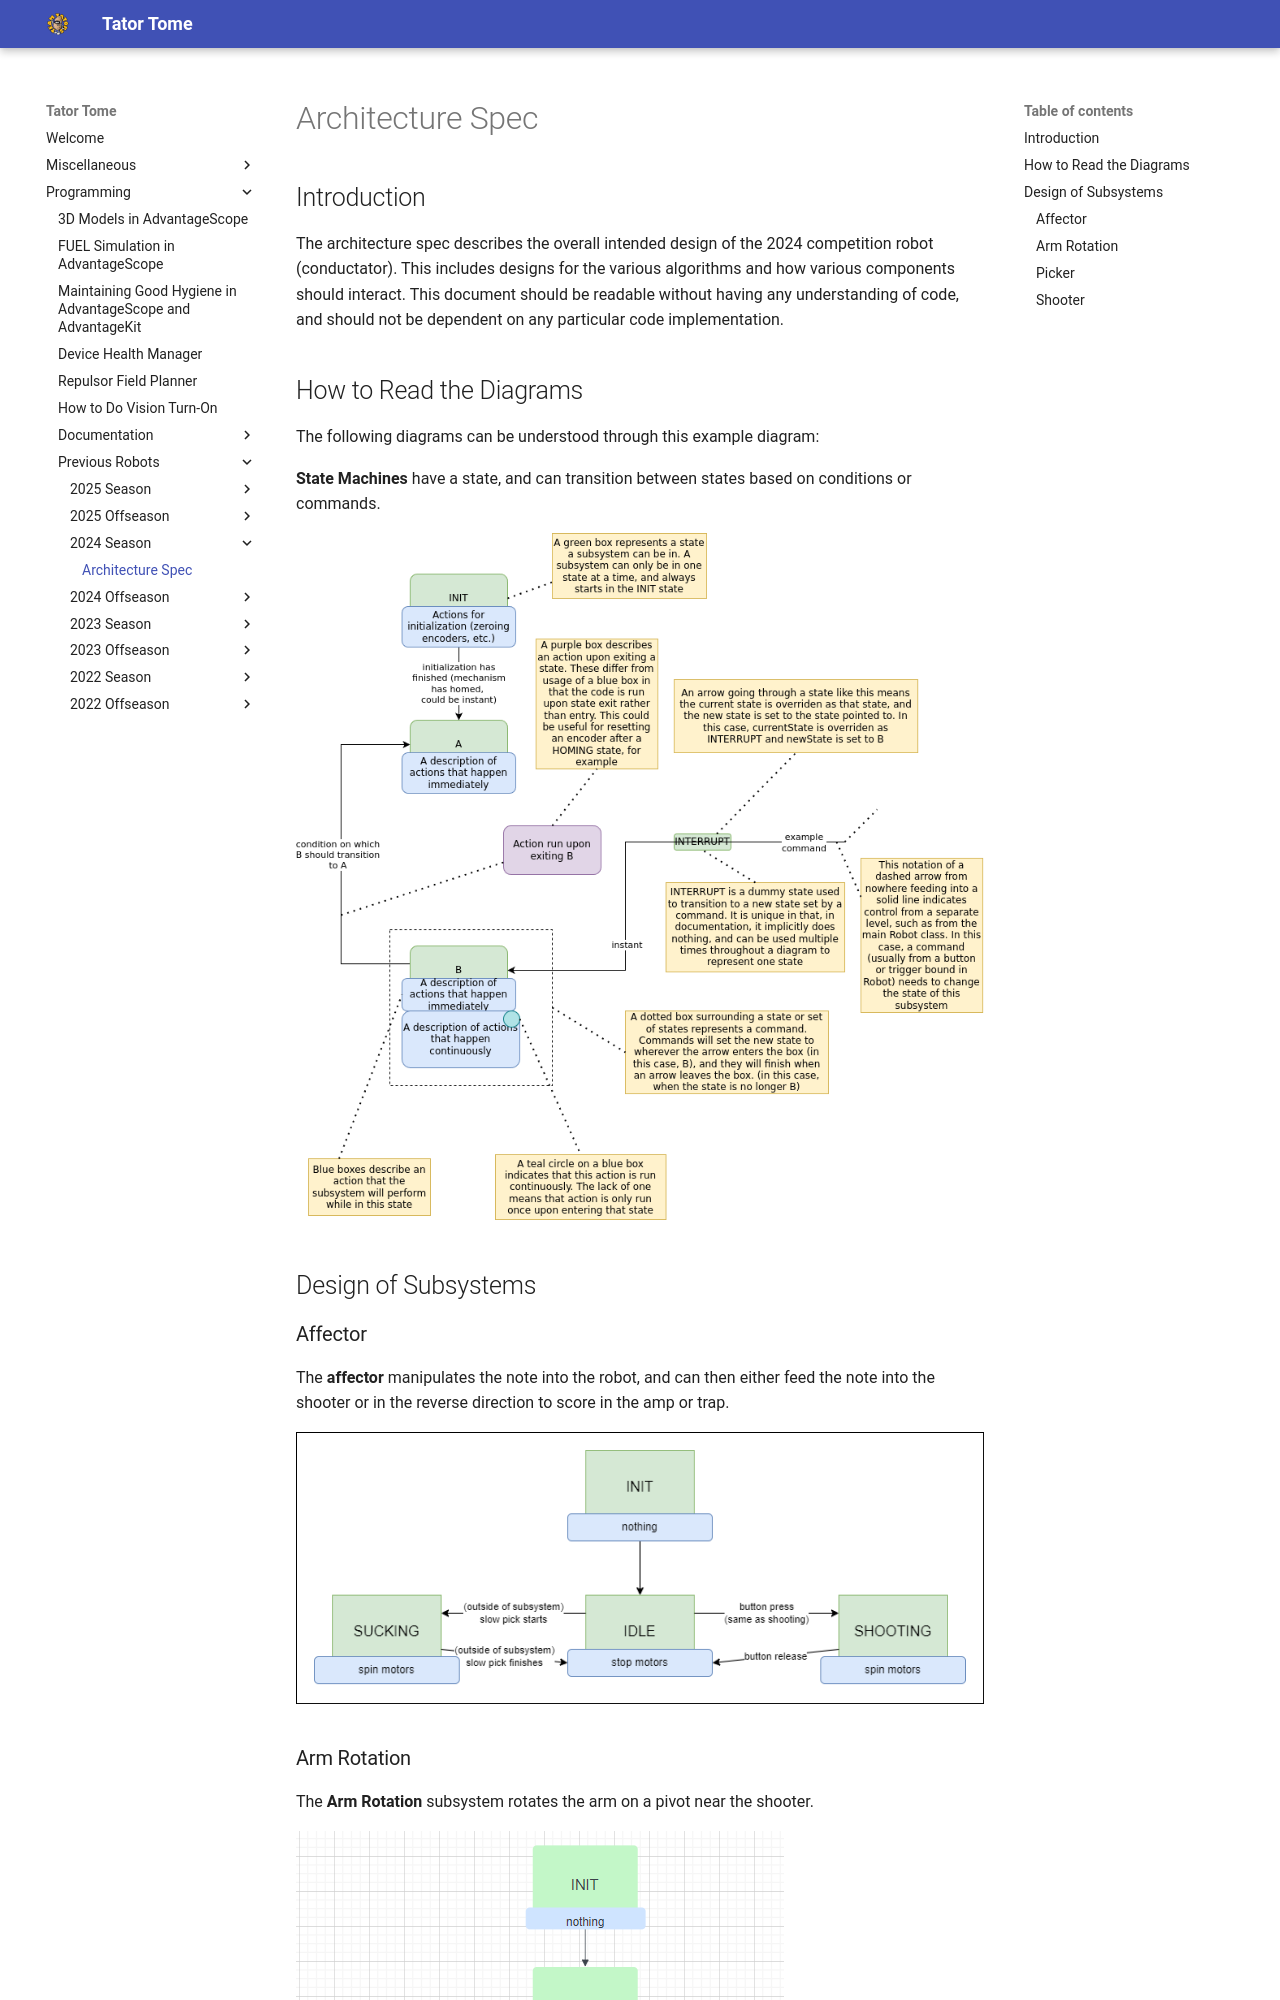

repository: Team2122/2122_TeamTators · page: Programming/Previous Robots/2024 Season/index.html · generator: mkdocs

# Architecture Spec

## Introduction

The architecture spec describes the overall intended design of the 2024
competition robot (conductator). This includes designs for the various algorithms
and how various components should interact. This document should be readable
without having any understanding of code, and should not be dependent on any
particular code implementation.

## How to Read the Diagrams

The following diagrams can be understood through this example diagram:

**State Machines** have a state, and can transition between states based on conditions or commands.

![Legend for State Machine Diagrams](diagrams/legend.png?raw=true)

## Design of Subsystems
